The GitHub repository WhoisKshitij/papaya-disease-detection contains a labelled image folder "data" with 2 categories: diseased, healthy. Examples follow, each with its label.

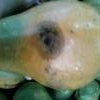
Label: diseased

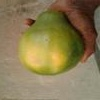
Label: healthy

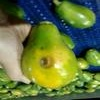
Label: diseased

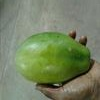
Label: healthy

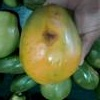
Label: diseased

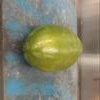
Label: healthy
